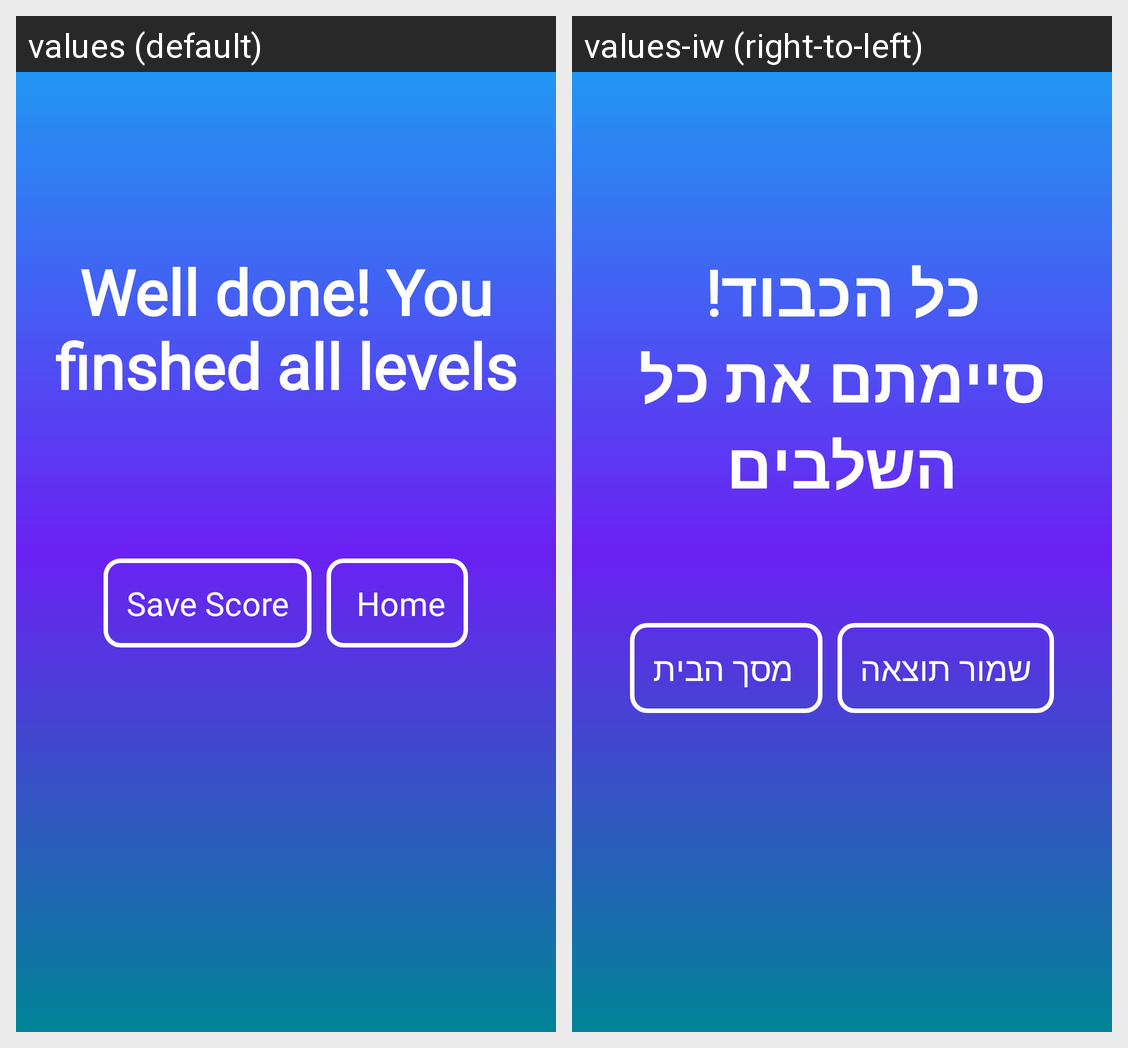

Translations of the strings shown on this Android screen, per locale in the grid:
Android screen res/layout/activity_win_screen_visual_memory.xml rendered under 2 locales, left to right: values (default), values-iw (right-to-left). Device: Nexus 5 (rendered at 1080×1920; each locale shown at half size, 540×960, under a caption strip naming it); theme Theme.BrainQuiz.
Strings drawn on this screen, with the default value and each locale's value (text and hints the layout hard-codes, and strings that could not be matched under every locale, appear in the picture but are not listed):

well_done
  values: Well done! You finshed all levels
  values-iw: כל הכבוד! סיימתם את כל השלבים

save_record
  values: Save Score
  values-iw: שמור תוצאה

home
  values: Home
  values-iw: מסך הבית
